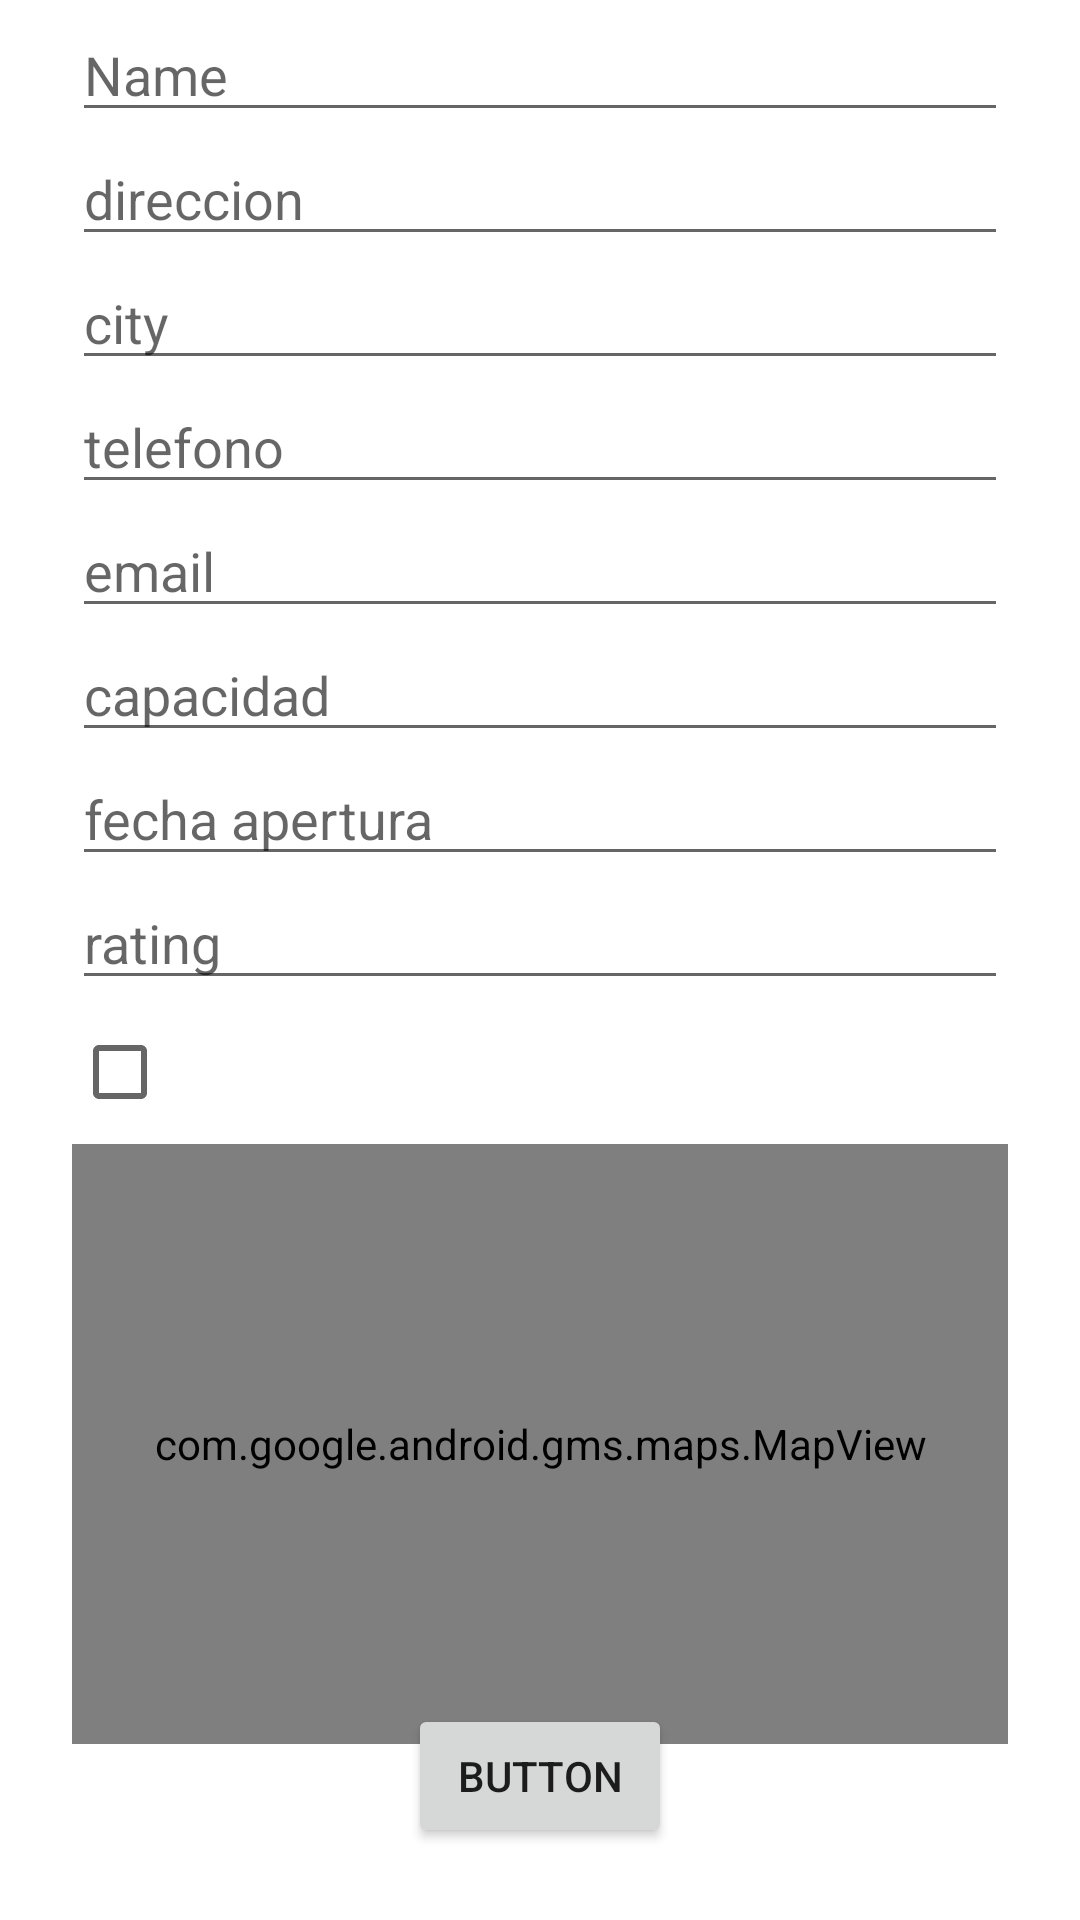

The Android layout XML behind this screen, and the referenced resources:
<!-- AndroidManifest.xml: application theme Theme.AA1AutoescuelaAndroid -->
<!-- res/layout/activity_register_autoescuela.xml -->
<?xml version="1.0" encoding="utf-8"?>
<androidx.constraintlayout.widget.ConstraintLayout xmlns:android="http://schemas.android.com/apk/res/android"
    xmlns:app="http://schemas.android.com/apk/res-auto"
    xmlns:tools="http://schemas.android.com/tools"
    android:id="@+id/main"
    android:layout_width="match_parent"
    android:layout_height="match_parent"
    tools:context=".view.RegisterAutoescuelaView">

    <LinearLayout
        android:layout_width="match_parent"
        android:layout_height="wrap_content"
        android:layout_marginStart="24dp"
        android:layout_marginTop="16dp"
        android:layout_marginEnd="24dp"
        android:orientation="vertical"
        app:layout_constraintBottom_toTopOf="@+id/register_autoescuela"
        app:layout_constraintEnd_toEndOf="parent"
        app:layout_constraintStart_toStartOf="parent"
        app:layout_constraintTop_toTopOf="parent">

        <EditText
            android:id="@+id/autoescuela_nombre"
            android:layout_width="match_parent"
            android:layout_height="wrap_content"
            android:ems="10"
            android:hint="Name"
            android:inputType="text" />

        <EditText
            android:id="@+id/autoescuela_direccion"
            android:layout_width="match_parent"
            android:layout_height="wrap_content"
            android:ems="10"
            android:hint="direccion"
            android:inputType="text" />

        <EditText
            android:id="@+id/autoescuela_ciudad"
            android:layout_width="match_parent"
            android:layout_height="wrap_content"
            android:ems="10"
            android:hint="city"
            android:inputType="text" />

        <EditText
            android:id="@+id/autoescuela_telefono"
            android:layout_width="match_parent"
            android:layout_height="wrap_content"
            android:ems="10"
            android:hint="telefono"
            android:inputType="phone" />

        <EditText
            android:id="@+id/autoescuela_email"
            android:layout_width="match_parent"
            android:layout_height="wrap_content"
            android:ems="10"
            android:hint="email" />

        <EditText
            android:id="@+id/autoescuela_capacidad"
            android:layout_width="match_parent"
            android:layout_height="wrap_content"
            android:ems="10"
            android:hint="capacidad"
            android:inputType="number" />

        <EditText
            android:id="@+id/autoescuela_fecha_apertura"
            android:layout_width="match_parent"
            android:layout_height="wrap_content"
            android:ems="10"
            android:hint="fecha apertura"
            android:inputType="date" />

        <EditText
            android:id="@+id/autoescuela_rating"
            android:layout_width="match_parent"
            android:layout_height="wrap_content"
            android:ems="10"
            android:hint="rating"
            android:inputType="numberDecimal" />

        <CheckBox
            android:id="@+id/autoescuela_activa"
            android:layout_width="match_parent"
            android:layout_height="wrap_content" />

        <com.google.android.gms.maps.MapView
            android:id="@+id/register_autoescuela_map_view"
            android:layout_width="match_parent"
            android:layout_height="200dp" />

    </LinearLayout>

    <Button
        android:id="@+id/register_autoescuela"
        android:layout_width="wrap_content"
        android:layout_height="wrap_content"
        android:layout_marginBottom="24dp"
        android:onClick="registerAutoescuela"
        android:text="Button"
        app:layout_constraintBottom_toBottomOf="parent"
        app:layout_constraintEnd_toEndOf="parent"
        app:layout_constraintStart_toStartOf="parent" />
</androidx.constraintlayout.widget.ConstraintLayout>
<!-- resources referenced by this layout -->
<resources>
  <style name="Theme.AA1AutoescuelaAndroid" parent="Theme.MaterialComponents.DayNight.DarkActionBar">
          
          <item name="colorPrimary">@color/purple_500</item>
          <item name="colorPrimaryVariant">@color/purple_700</item>
          <item name="colorOnPrimary">@color/white</item>
          
          <item name="colorSecondary">@color/teal_200</item>
          <item name="colorSecondaryVariant">@color/teal_700</item>
          <item name="colorOnSecondary">@color/black</item>
          
          <item name="android:statusBarColor">?attr/colorPrimaryVariant</item>
          
      </style>
  <color name="purple_500">#FF6200EE</color>
  <color name="purple_700">#FF3700B3</color>
  <color name="white">#FFFFFFFF</color>
  <color name="teal_200">#FF03DAC5</color>
  <color name="teal_700">#FF018786</color>
  <color name="black">#FF000000</color>
</resources>
